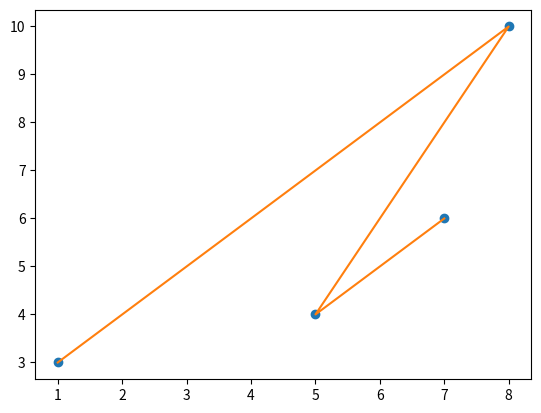

This figure's Python source:
import matplotlib.pyplot as plt
import numpy as np

x = np.array([1,8,5,7,])
y = np.array([3,10,4,6])

# 'o' represent ring ...only shows points 
plt.plot(x,y,'o')
plt.show()

# you can draw multiple line 

plt.plot(x,y)
plt.show()

